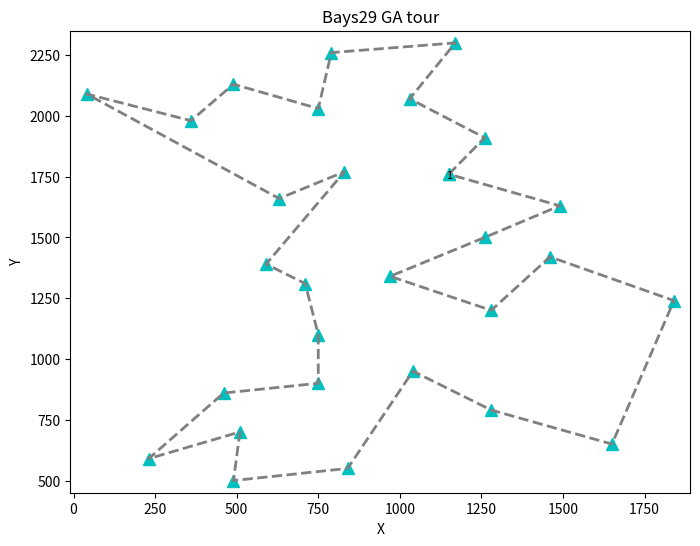

The matplotlib source for this figure:
import matplotlib.pyplot as plt
import matplotlib.animation as animation

# 29 个城市的坐标，来自 bays29_ga.tsp DISPLAY_DATA_SECTION（键使用 1..29）
data = {
    1: (1150.0, 1760.0),
    2: (630.0, 1660.0),
    3: (40.0, 2090.0),
    4: (750.0, 1100.0),
    5: (750.0, 2030.0),
    6: (1030.0, 2070.0),
    7: (1650.0, 650.0),
    8: (1490.0, 1630.0),
    9: (790.0, 2260.0),
    10: (710.0, 1310.0),
    11: (840.0, 550.0),
    12: (1170.0, 2300.0),
    13: (970.0, 1340.0),
    14: (510.0, 700.0),
    15: (750.0, 900.0),
    16: (1280.0, 1200.0),
    17: (230.0, 590.0),
    18: (460.0, 860.0),
    19: (1040.0, 950.0),
    20: (590.0, 1390.0),
    21: (830.0, 1770.0),
    22: (490.0, 500.0),
    23: (1840.0, 1240.0),
    24: (1260.0, 1500.0),
    25: (1280.0, 790.0),
    26: (490.0, 2130.0),
    27: (1460.0, 1420.0),
    28: (1260.0, 1910.0),
    29: (360.0, 1980.0)
}

# bays29_ga.tsp 中给出的 Tour order（0 基准）
tour_zero_based = [0, 27, 5, 11, 8, 4, 25, 28, 2, 1, 20, 19, 9, 3, 14, 17, 16, 13, 21, 10, 18, 24, 6, 22, 26, 15, 12, 23, 7]

# 转换为 1 基准并闭合回路（在末尾追加起点）
best_path = [v + 1 for v in tour_zero_based]
best_path.append(best_path[0])

def plot_tour(data, best_path, is_save=False, gif_name="bays29_ga.gif", fps=3):
    """
    绘制旅行图并可保存 GIF（与 bays29 / ulysses16 保持一致的逻辑）
    :param data: 坐标字典
    :param best_path: 包含回到起点的访问顺序（以 1 为基准）
    :param is_save: 是否保存 GIF
    :param gif_name: 输出文件名
    :param fps: 帧率
    """
    fig, ax = plt.subplots(figsize=(8, 6))
    xs = [c[0] for c in data.values()]
    ys = [c[1] for c in data.values()]
    ax.set_xlim(min(xs) - 50, max(xs) + 50)
    ax.set_ylim(min(ys) - 50, max(ys) + 50)
    ax.set_xlabel("X")
    ax.set_ylabel("Y")
    ax.set_title("Bays29 GA tour")

    x_seq = []
    y_seq = []
    frames = []
    for v in best_path:
        x_seq.append(data[v][0])
        y_seq.append(data[v][1])

        pts = ax.plot(x_seq, y_seq, 'c^', markersize=8)
        txt = ax.text(data[v][0], data[v][1], str(v), ha='center', va='center_baseline', size=8)
        line = ax.plot(x_seq, y_seq, '--', linewidth=2, color='gray')
        frames.append(pts + line + [txt])

    ani = animation.ArtistAnimation(fig, frames, interval=int(1000/fps), repeat_delay=0)
    if is_save:
        ani.save(gif_name, writer='pillow', fps=fps)
    plt.show()

if __name__ == "__main__":
    # 运行并保存 bays29_ga.gif
    plot_tour(data, best_path, True)
